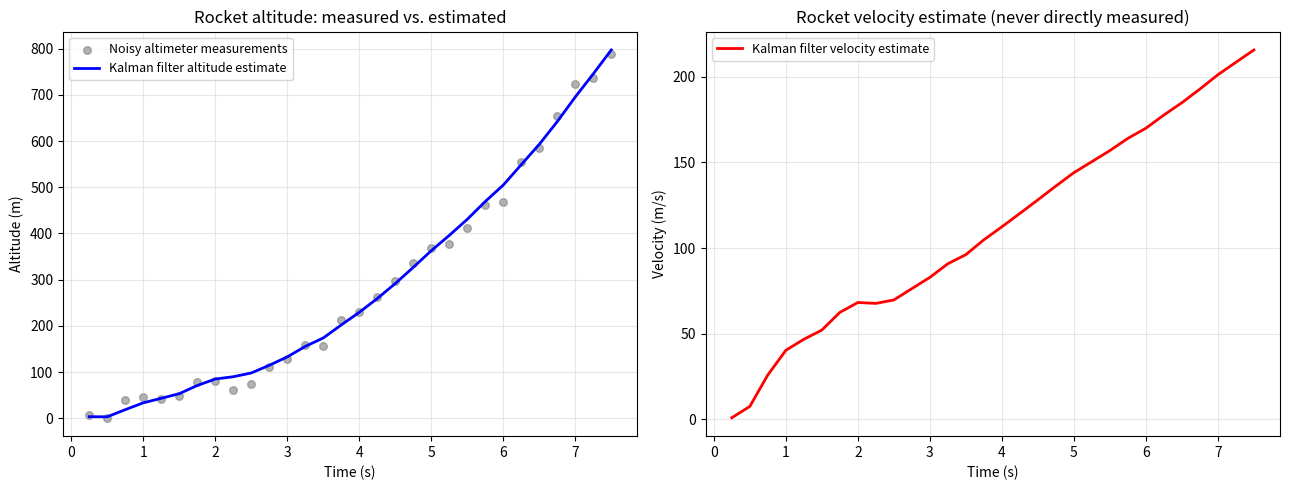

Here is the Python script that generated this plot:
"""
Kalman Filter: Rocket Altitude Estimation (Example 10)
"""

import numpy as np
import matplotlib.pyplot as plt

dt = 0.25
sigma_a = 0.1
sigma_z = 20.0
g = 9.8            # gravity -- subtracted from every accelerometer reading

F = np.array([[1, dt],
              [0, 1]])
G = np.array([[0.5 * dt**2],
              [dt]])
H = np.array([[1, 0]])
Q = np.array([[dt**4/4, dt**3/2],
              [dt**3/2, dt**2]]) * sigma_a**2
R = np.array([[sigma_z**2]])

h_n = np.array([
    6.43, 1.30, 39.43, 45.89, 41.44, 48.70, 78.06, 80.08,
    61.77, 75.15, 110.39, 127.83, 158.75, 156.55, 213.32, 229.82, 262.80,
    297.57, 335.69, 367.92, 377.19, 411.18, 460.70, 468.39, 553.90, 583.97,
    655.15, 723.09, 736.85, 787.22
])
a_n = np.array([
    39.81, 39.67, 39.81, 39.84, 40.05, 39.85, 39.78, 39.65,
    39.67, 39.78, 39.59, 39.87, 39.85, 39.59, 39.84, 39.90, 39.63,
    39.59, 39.76, 39.79, 39.73, 39.93, 39.83, 39.85, 39.94, 39.86,
    39.76, 39.86, 39.74, 39.94
])
n_steps = len(h_n)

# Iteration Zero: initialize, then predict with u0 = 0 (no accel reading yet)
x = np.array([[0.0], [0.0]])
P = np.array([[500.0, 0.0], [0.0, 500.0]])
x = F @ x + G * 0.0
P = F @ P @ F.T + Q

altitude_est = np.zeros(n_steps)
velocity_est = np.zeros(n_steps)

for n in range(n_steps):
    z_n = np.array([[h_n[n]]])

    # Step 2 - Update
    K = P @ H.T @ np.linalg.inv(H @ P @ H.T + R)
    x = x + K @ (z_n - H @ x)
    I = np.eye(2)
    P = (I - K @ H) @ P @ (I - K @ H).T + K @ R @ K.T

    altitude_est[n] = x[0, 0]
    velocity_est[n] = x[1, 0]

    # Step 3 - Predict 
    if n < n_steps - 1:
        u_n = a_n[n] - g          
        x = F @ x + G * u_n
        P = F @ P @ F.T + Q

print(f"{'n':>3} {'measured h':>12} {'est. altitude':>15} {'est. velocity':>15}")
for n in range(n_steps):
    print(f"{n+1:3d} {h_n[n]:12.2f} {altitude_est[n]:15.2f} {velocity_est[n]:15.2f}")

# Plot
t = np.arange(1, n_steps + 1) * dt
fig, axes = plt.subplots(1, 2, figsize=(13, 5))

ax = axes[0]
ax.scatter(t, h_n, c='gray', s=30, alpha=0.6, label='Noisy altimeter measurements')
ax.plot(t, altitude_est, 'b-', lw=2, label='Kalman filter altitude estimate')
ax.set_xlabel('Time (s)')
ax.set_ylabel('Altitude (m)')
ax.set_title('Rocket altitude: measured vs. estimated')
ax.legend(fontsize=9)
ax.grid(alpha=0.3)

ax = axes[1]
ax.plot(t, velocity_est, 'r-', lw=2, label='Kalman filter velocity estimate')
ax.set_xlabel('Time (s)')
ax.set_ylabel('Velocity (m/s)')
ax.set_title('Rocket velocity estimate (never directly measured)')
ax.legend(fontsize=9)
ax.grid(alpha=0.3)

plt.tight_layout()
plt.show()
